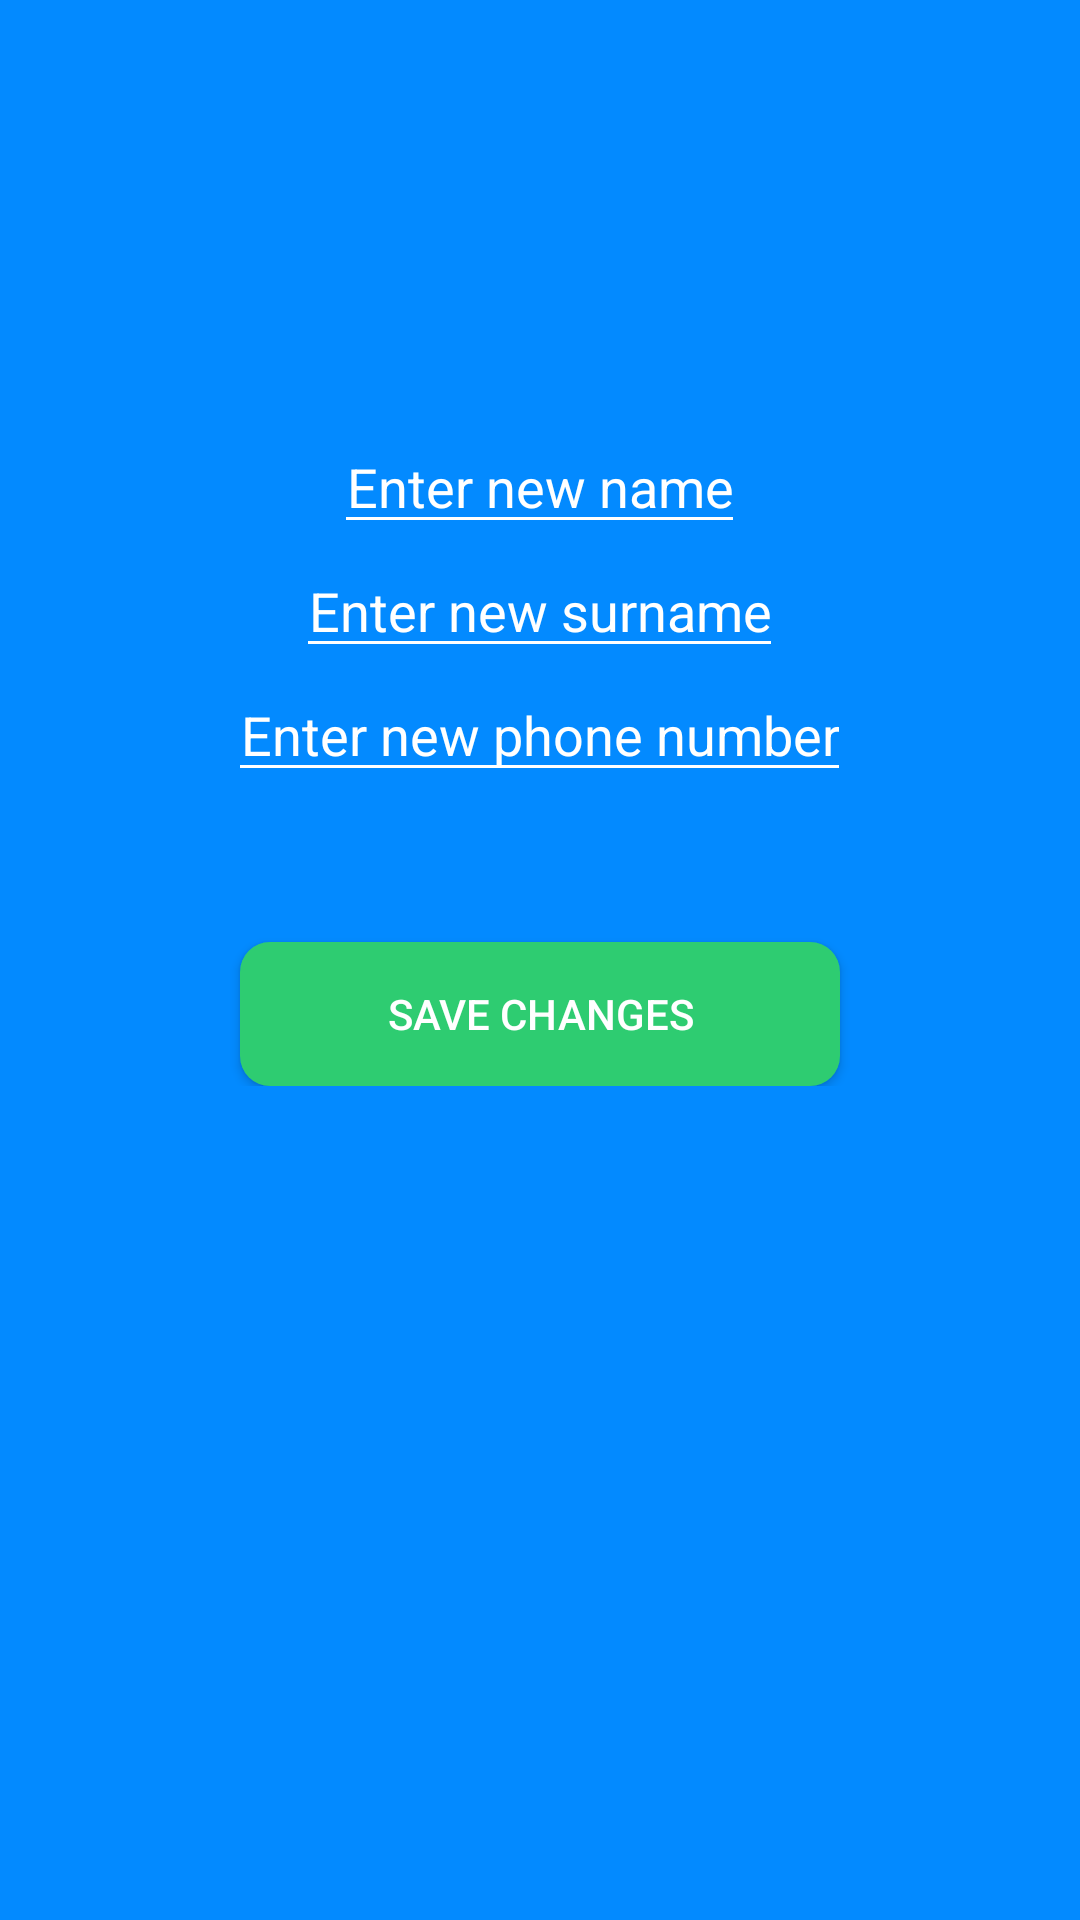

Here is an Android app screen rendered from its layout file. Give the layout XML and the strings, colors and styles it references.
<!-- AndroidManifest.xml: application theme Theme.Contacts2 -->
<!-- res/layout/fragment_contact_info.xml -->
<?xml version="1.0" encoding="utf-8"?>
<androidx.constraintlayout.widget.ConstraintLayout
    xmlns:android="http://schemas.android.com/apk/res/android"
    xmlns:app="http://schemas.android.com/apk/res-auto"
    xmlns:tools="http://schemas.android.com/tools"
    android:layout_width="match_parent"
    android:layout_height="match_parent"
    tools:context="com.example.contacts2.fragment_details.ContactInfoFragment"
    android:background="@color/bg_set">

<LinearLayout
    android:layout_width="match_parent"
    android:layout_height="wrap_content"
    android:orientation="vertical"
   android:gravity="center_horizontal">
    <EditText
        android:id="@+id/et_first_name_contact"
        android:layout_width="wrap_content"
        android:layout_height="wrap_content"
        android:backgroundTint="@color/white"
        android:gravity="center_horizontal"
        android:hint="@string/enter_name"
        android:inputType="textPersonName"
        android:paddingTop="150dp"
        android:textColor="@color/white"
        android:textColorHint="@color/white"
        tools:ignore="MissingConstraints" />

    <EditText
        android:id="@+id/et_last_name_contact"
        android:layout_width="wrap_content"
        android:layout_height="wrap_content"
        android:gravity="center"
        android:hint="@string/enter_surname"
        android:inputType="textPersonName"
        android:textColor="@color/white"
        android:textColorHint="@color/white"
        android:backgroundTint="@color/white"
        app:layout_constraintEnd_toEndOf="@+id/et_first_name_contact"
        app:layout_constraintStart_toStartOf="@+id/et_first_name_contact"
        app:layout_constraintTop_toBottomOf="@+id/et_first_name_contact" />

    <EditText
        android:id="@+id/et_phone_number_contact"
        android:layout_width="wrap_content"
        android:layout_height="wrap_content"
        android:textColor="@color/white"
        android:textColorHint="@color/white"
        android:backgroundTint="@color/white"
        android:gravity="center"
        android:hint="@string/enter_phone"
        android:inputType="phone"
        app:layout_constraintEnd_toEndOf="@+id/et_last_name_contact"
        app:layout_constraintStart_toStartOf="@+id/et_last_name_contact"
        app:layout_constraintTop_toBottomOf="@+id/et_last_name_contact" />


    <androidx.appcompat.widget.AppCompatButton
        android:id="@+id/btn_save"
        android:layout_width="200dp"
        android:layout_height="wrap_content"
        android:text="@string/save"
        app:layout_constraintBottom_toBottomOf="parent"
        app:layout_constraintEnd_toEndOf="parent"
        app:layout_constraintStart_toStartOf="parent"
        android:textColor="@color/white"
        android:background="@drawable/bg_button"
        android:layout_marginTop="50dp"
        app:layout_constraintTop_toBottomOf="@+id/et_phone_number_contact" />

</LinearLayout>

</androidx.constraintlayout.widget.ConstraintLayout>
<!-- resources referenced by this layout -->
<resources>
  <color name="bg_set">#038AFF</color>
  <color name="white">#FFFFFFFF</color>
  <!-- drawable bg_button (drawable) -->
  <?xml version="1.0" encoding="utf-8"?>
  <shape xmlns:android="http://schemas.android.com/apk/res/android"
      android:shape="rectangle">
  
      <corners android:radius="10dp" />
      <solid android:color="@color/button" />
  </shape>
  <string name="enter_name">Enter new name</string>
  <string name="enter_phone">Enter new phone number</string>
  <string name="enter_surname">Enter new surname</string>
  <string name="save">Save changes</string>
  <style name="Theme.Contacts2" parent="Theme.MaterialComponents.DayNight.DarkActionBar">
          
          <item name="colorPrimary">@color/purple_500</item>
          <item name="colorPrimaryVariant">@color/purple_700</item>
          <item name="colorOnPrimary">@color/white</item>
          
          <item name="colorSecondary">@color/teal_200</item>
          <item name="colorSecondaryVariant">@color/teal_700</item>
          <item name="colorOnSecondary">@color/black</item>
          
          <item name="android:statusBarColor" tools:targetApi="l">?attr/colorPrimaryVariant</item>
          
      </style>
  <color name="button">#2ECC71</color>
  <color name="purple_500">#FF6200EE</color>
  <color name="purple_700">#FF3700B3</color>
  <color name="teal_200">#FF03DAC5</color>
  <color name="teal_700">#FF018786</color>
  <color name="black">#FF000000</color>
</resources>
